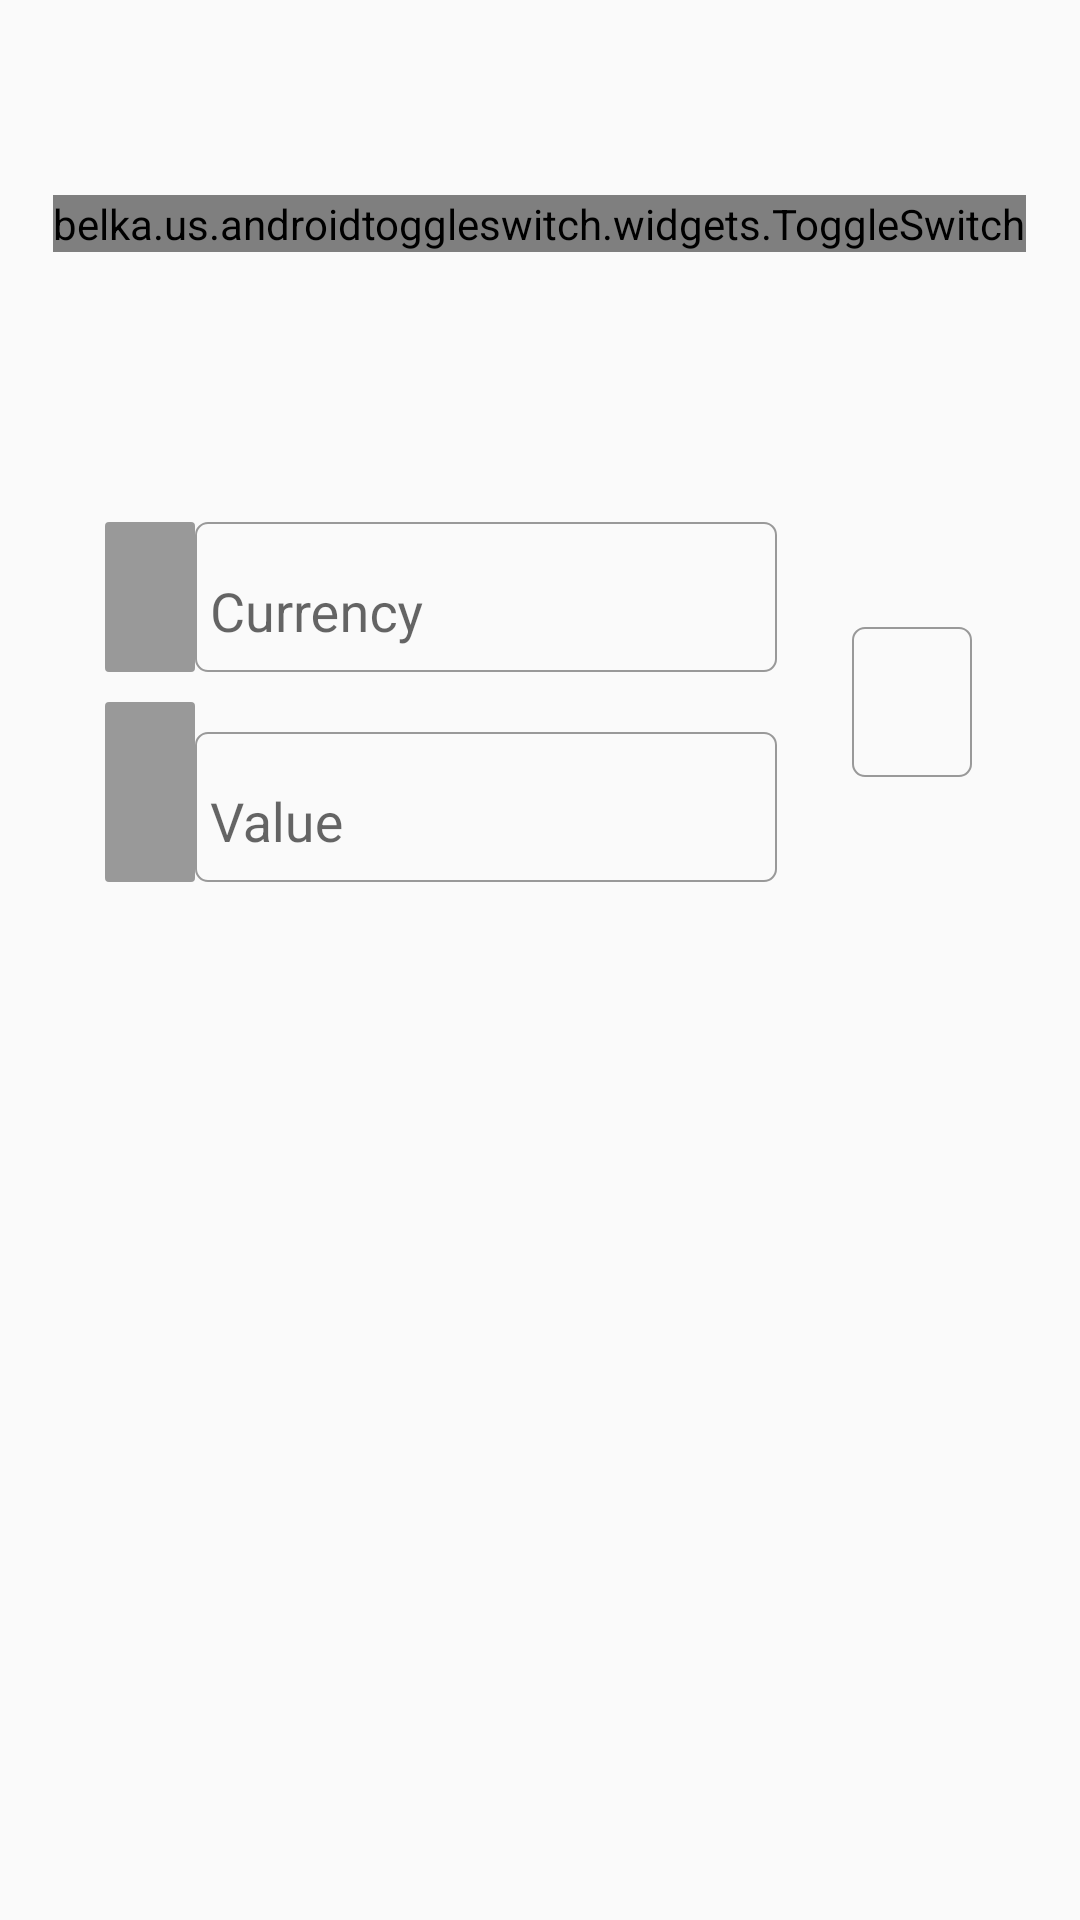

Produce the Android XML layout that renders to this screen, including the resource entries it uses.
<!-- AndroidManifest.xml: activity theme AppTheme.NoActionBar -->
<!-- res/layout/fragment_converter.xml -->
<?xml version="1.0" encoding="utf-8"?>
<ScrollView xmlns:android="http://schemas.android.com/apk/res/android"
    xmlns:app="http://schemas.android.com/apk/res-auto"
    xmlns:tools="http://schemas.android.com/tools"
    android:layout_marginTop="20dp"
    android:paddingTop="20dp"
    android:layout_width="match_parent"
    android:layout_height="match_parent"
    tools:context="com.afolayan.alc.cryptocompare.ui.ConverterFragment"
    tools:showIn="@layout/activity_converter">

    <LinearLayout
        android:orientation="vertical"
        android:layout_margin="@dimen/ten_dp"
        android:layout_gravity="clip_horizontal"
        android:layout_width="match_parent"
        android:layout_height="wrap_content">


        <TextView
            android:id="@+id/tv_currency_name"
            android:layout_width="match_parent"
            android:layout_height="20dp"
            android:gravity="center"
            android:textSize="22sp"
            android:layout_margin="5dp"
            android:textStyle="normal" />

        <belka.us.androidtoggleswitch.widgets.ToggleSwitch
            android:layout_marginTop="@dimen/ten_dp"
            android:id="@+id/toggle_switch"
            android:layout_gravity="center"
            android:layout_margin="5dp"
            android:layout_width="wrap_content"
            android:layout_height="wrap_content"/>


        <TextView
            android:id="@+id/tv_last_market"
            android:gravity="center"
            android:fontFamily="sans-serif"
            android:textStyle="normal"
            android:textSize="18sp"
            android:layout_margin="5dp"
            android:layout_width="match_parent"
            android:layout_height="20dp" />

        <TextView
            android:id="@+id/tv_last_update"
            android:layout_width="match_parent"
            android:layout_height="20dp"
            android:gravity="center"
            android:layout_margin="5dp"
            android:textSize="18sp"
            android:textStyle="normal" />

    <LinearLayout
        android:orientation="horizontal"
        android:weightSum="1"
        android:layout_width="match_parent"
        android:layout_height="wrap_content">


        <RelativeLayout
                android:layout_weight="0.9"
                android:layout_margin="20dp"
                android:layout_width="0dp"
                android:layout_height="wrap_content">

            <LinearLayout
                android:orientation="horizontal"
                android:id="@+id/currency_1_layout"
                android:weightSum="1"
                android:layout_margin="5dp"
                android:layout_width="match_parent"
                android:layout_height="wrap_content">

                <TextView
                    android:id="@+id/tv_icon_1"
                    android:background="@drawable/transparent_bg_fill"
                    android:textColor="@color/white"
                    android:layout_gravity="start"
                    android:paddingStart="4dp"
                    android:paddingEnd="4dp"
                    android:gravity="center_vertical"
                    android:layout_width="30dp"
                    android:textStyle="bold"
                    android:textSize="28sp"
                    android:layout_height="match_parent" />

                <android.support.design.widget.TextInputLayout
                    android:id="@+id/currency_layout"
                    android:background="@drawable/transparent_bg"
                    android:layout_width="match_parent"
                    android:layout_height="50dp">

                    <EditText
                        android:id="@+id/et_currency_from"
                        android:hint="@string/currency"
                        android:background="@android:color/transparent"
                        android:paddingEnd="5dp"
                        android:paddingStart="5dp"
                        android:paddingTop="0dp"
                        android:inputType="number|numberDecimal"
                        android:text=""
                        android:textColorHint="#dadada"
                        android:layout_width="match_parent"
                        android:layout_height="match_parent" />
                </android.support.design.widget.TextInputLayout>
                </LinearLayout>

            <LinearLayout
                android:orientation="horizontal"
                android:id="@+id/currency_2_layout"
                android:layout_below="@+id/currency_1_layout"
                android:weightSum="1"
                android:layout_margin="5dp"
                android:layout_width="match_parent"
                android:layout_height="wrap_content">

            <TextView
                android:id="@+id/tv_icon_2"
                android:background="@drawable/transparent_bg_fill"
                android:textColor="@color/white"
                android:layout_gravity="start"
                android:layout_width="30dp"
                android:paddingStart="5dp"
                android:paddingEnd="5dp"
                android:gravity="center_vertical"
                android:textStyle="bold"
                android:textSize="28sp"
                android:layout_height="match_parent" />

                 <android.support.design.widget.TextInputLayout
                     android:layout_marginTop="10dp"
                     android:background="@drawable/transparent_bg"
                     android:layout_width="match_parent"
                     android:layout_height="50dp">

                    <EditText
                        android:id="@+id/et_currency_to"
                        android:hint="@string/value"
                        android:background="@android:color/transparent"
                        android:paddingEnd="5dp"
                        android:paddingStart="5dp"
                        android:focusable="false"
                        android:paddingTop="0dp"
                        android:text=""
                        android:textColorHint="#dadada"
                        android:layout_width="match_parent"
                        android:layout_height="match_parent" />
                </android.support.design.widget.TextInputLayout>
            </LinearLayout>

            </RelativeLayout>
                <ImageView
                    android:id="@+id/swap_converter"
                    android:contentDescription="@string/switcher"
                    android:layout_gravity="center_vertical"
                    android:background="@drawable/transparent_bg"
                    android:elevation="3dp"
                    app:srcCompat="@drawable/ic_swap_vert_black_24dp"
                    android:layout_width="40dp"
                    android:layout_height="50dp" />
        </LinearLayout>
    </LinearLayout>
</ScrollView>
<!-- res/layout/activity_converter.xml (included above) -->
<?xml version="1.0" encoding="utf-8"?>
<LinearLayout xmlns:android="http://schemas.android.com/apk/res/android"
    xmlns:app="http://schemas.android.com/apk/res-auto"
    xmlns:tools="http://schemas.android.com/tools"
    android:layout_width="match_parent"
    android:layout_height="match_parent"
    android:orientation="vertical"
    tools:context="com.afolayan.alc.cryptocompare.ui.ConverterActivity">


    <android.support.v7.widget.Toolbar
        android:id="@+id/toolbar"
        android:layout_width="match_parent"
        app:navigationIcon="@drawable/ic_keyboard_backspace_24dp"
        app:title="@string/title_activity_converter"
        android:textAlignment="gravity"
        android:elevation="3dp"
        app:titleTextColor="@color/white"
        android:background="@color/colorPrimary"
        android:layout_height="?attr/actionBarSize"
        app:popupTheme="@style/AppTheme.PopupOverlay"/>

    <fragment xmlns:android="http://schemas.android.com/apk/res/android"
        xmlns:app="http://schemas.android.com/apk/res-auto"
        xmlns:tools="http://schemas.android.com/tools"
        android:id="@+id/fragment"
        android:name="com.afolayan.alc.cryptocompare.ui.ConverterFragment"
        android:layout_width="match_parent"
        android:layout_height="match_parent"
        app:layout_behavior="@string/appbar_scrolling_view_behavior"
        tools:layout="@layout/fragment_converter" />


</LinearLayout>
<!-- resources referenced by this layout -->
<resources>
  <color name="colorPrimary">#3F51B5</color>
  <color name="white">#ffffff</color>
  <dimen name="ten_dp">10dp</dimen>
  <!-- drawable ic_keyboard_backspace_24dp (drawable) -->
  <vector xmlns:android="http://schemas.android.com/apk/res/android"
          android:width="24dp"
          android:height="24dp"
          android:viewportWidth="24.0"
          android:viewportHeight="24.0">
      <path
          android:fillColor="@color/blue"
          android:pathData="M21,11H6.83l3.58,-3.59L9,6l-6,6 6,6 1.41,-1.41L6.83,13H21z"/>
  </vector>
  <!-- drawable transparent_bg (drawable) -->
  <?xml version="1.0" encoding="utf-8"?>
  <selector xmlns:android="http://schemas.android.com/apk/res/android">
  <item>
      <shape android:shape="rectangle">
          <gradient
              android:startColor="@android:color/transparent"
              android:centerColor="@android:color/transparent"
              android:endColor="@android:color/transparent"
              android:angle="270" />
          <stroke
              android:width="0.5dp"
              android:color="@color/darkGray"/>
          <corners
              android:radius="4dp"/>
      </shape>
  </item>
  </selector>
  <!-- drawable transparent_bg_fill (drawable) -->
  <?xml version="1.0" encoding="utf-8"?>
  <selector xmlns:android="http://schemas.android.com/apk/res/android">
  <item>
      <shape android:shape="rectangle">
          <gradient
              android:startColor="@color/darkGray"
              android:centerColor="@color/darkGray"
              android:endColor="@color/darkGray"
              android:angle="270" />
          <stroke
              android:width="0.5dp"
              android:color="@color/darkGray"/>
          <corners
              android:radius="1dp"/>
      </shape>
  </item>
  </selector>
  <string name="currency">Currency</string>
  <string name="switcher">Switcher</string>
  <string name="title_activity_converter">Converter</string>
  <string name="value">Value</string>
  <style name="AppTheme.PopupOverlay" parent="ThemeOverlay.AppCompat.Light" />
  <style name="AppTheme.NoActionBar">
          <item name="windowActionBar">false</item>
          <item name="windowNoTitle">true</item>
      </style>
  <color name="darkGray">#999999</color>
</resources>
